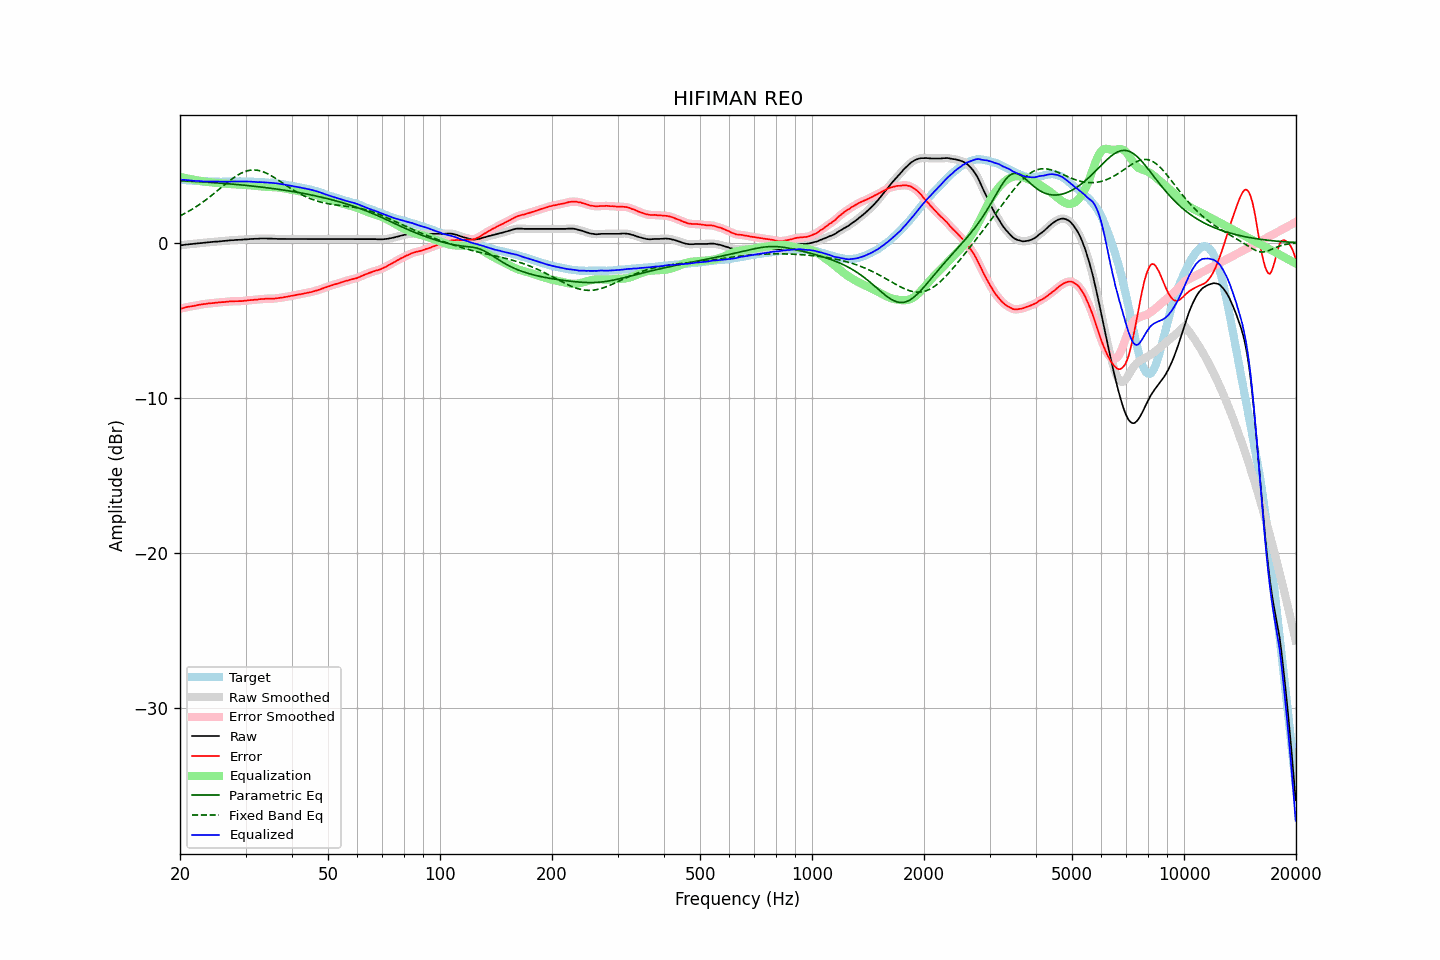

The data file committed next to this chart (first rows):
frequency, raw, error, smoothed, error_smoothed, equalization, parametric_eq, fixed_band_eq, equalized_raw, equalized_smoothed, target
20.00, -0.16, -4.25, -0.17, -4.25, 4.25, 4.00, 1.74, 4.08, 4.08, 4.08
20.20, -0.15, -4.23, -0.15, -4.23, 4.23, 4.00, 1.79, 4.07, 4.07, 4.07
20.40, -0.14, -4.21, -0.14, -4.20, 4.20, 3.99, 1.84, 4.06, 4.06, 4.06
20.61, -0.13, -4.18, -0.13, -4.18, 4.18, 3.99, 1.89, 4.05, 4.05, 4.05
20.81, -0.11, -4.15, -0.12, -4.15, 4.16, 3.98, 1.95, 4.04, 4.04, 4.03
21.02, -0.10, -4.13, -0.10, -4.13, 4.14, 3.98, 2.01, 4.03, 4.03, 4.02
21.23, -0.09, -4.11, -0.09, -4.11, 4.12, 3.97, 2.07, 4.02, 4.02, 4.01
21.44, -0.08, -4.11, -0.08, -4.10, 4.09, 3.97, 2.13, 4.01, 4.01, 4.02
21.66, -0.07, -4.08, -0.08, -4.08, 4.07, 3.96, 2.19, 4.00, 4.00, 4.00
21.87, -0.06, -4.07, -0.06, -4.06, 4.06, 3.95, 2.26, 3.99, 3.99, 4.00
22.09, -0.05, -4.04, -0.05, -4.04, 4.04, 3.95, 2.32, 3.98, 3.99, 3.98
22.31, -0.03, -4.02, -0.04, -4.02, 4.02, 3.94, 2.39, 3.98, 3.98, 3.98
22.54, -0.02, -4.00, -0.03, -4.00, 4.00, 3.94, 2.46, 3.98, 3.98, 3.97
22.76, -0.01, -3.98, -0.01, -3.98, 3.98, 3.93, 2.53, 3.97, 3.97, 3.97
22.99, -0.00, -3.96, -0.00, -3.96, 3.96, 3.92, 2.61, 3.96, 3.96, 3.96
23.22, 0.01, -3.94, 0.01, -3.95, 3.95, 3.92, 2.68, 3.95, 3.95, 3.95
23.45, 0.02, -3.94, 0.02, -3.93, 3.93, 3.91, 2.76, 3.95, 3.95, 3.96
23.69, 0.03, -3.92, 0.03, -3.92, 3.92, 3.90, 2.84, 3.95, 3.95, 3.95
23.92, 0.04, -3.90, 0.04, -3.91, 3.91, 3.90, 2.92, 3.95, 3.95, 3.94
24.16, 0.05, -3.90, 0.05, -3.90, 3.90, 3.89, 3.00, 3.94, 3.94, 3.95
24.40, 0.06, -3.89, 0.06, -3.89, 3.89, 3.88, 3.08, 3.94, 3.94, 3.95
24.65, 0.07, -3.88, 0.06, -3.88, 3.88, 3.88, 3.16, 3.94, 3.94, 3.94
24.89, 0.08, -3.87, 0.07, -3.87, 3.87, 3.87, 3.25, 3.94, 3.94, 3.94
25.14, 0.08, -3.86, 0.08, -3.86, 3.86, 3.86, 3.33, 3.93, 3.94, 3.93
25.39, 0.09, -3.85, 0.09, -3.85, 3.85, 3.85, 3.42, 3.93, 3.93, 3.93
25.65, 0.10, -3.84, 0.09, -3.84, 3.84, 3.85, 3.51, 3.93, 3.93, 3.93
25.91, 0.11, -3.83, 0.11, -3.83, 3.83, 3.84, 3.59, 3.93, 3.93, 3.93
26.16, 0.12, -3.82, 0.12, -3.82, 3.82, 3.83, 3.68, 3.93, 3.93, 3.94
26.43, 0.13, -3.81, 0.13, -3.81, 3.81, 3.82, 3.76, 3.93, 3.93, 3.94
26.69, 0.14, -3.80, 0.14, -3.80, 3.80, 3.81, 3.85, 3.94, 3.94, 3.94
26.96, 0.15, -3.79, 0.15, -3.79, 3.79, 3.80, 3.93, 3.94, 3.94, 3.94
27.23, 0.16, -3.78, 0.15, -3.78, 3.79, 3.80, 4.01, 3.94, 3.94, 3.94
27.50, 0.17, -3.77, 0.16, -3.78, 3.78, 3.79, 4.09, 3.94, 3.94, 3.93
27.77, 0.17, -3.78, 0.17, -3.77, 3.77, 3.78, 4.16, 3.94, 3.94, 3.94
28.05, 0.18, -3.77, 0.18, -3.77, 3.77, 3.77, 4.24, 3.95, 3.95, 3.94
28.33, 0.19, -3.77, 0.18, -3.77, 3.77, 3.76, 4.30, 3.95, 3.95, 3.95
28.62, 0.19, -3.76, 0.19, -3.76, 3.76, 3.75, 4.37, 3.95, 3.95, 3.95
28.90, 0.20, -3.76, 0.19, -3.76, 3.76, 3.74, 4.43, 3.96, 3.95, 3.96
29.19, 0.20, -3.76, 0.20, -3.76, 3.75, 3.73, 4.48, 3.95, 3.95, 3.96
29.48, 0.21, -3.75, 0.21, -3.75, 3.75, 3.72, 4.53, 3.95, 3.95, 3.96
29.78, 0.22, -3.74, 0.21, -3.74, 3.74, 3.71, 4.58, 3.95, 3.95, 3.95
30.08, 0.22, -3.74, 0.22, -3.73, 3.73, 3.70, 4.61, 3.95, 3.95, 3.95
30.38, 0.23, -3.72, 0.23, -3.72, 3.72, 3.69, 4.64, 3.95, 3.95, 3.94
30.68, 0.24, -3.70, 0.23, -3.71, 3.71, 3.68, 4.66, 3.94, 3.94, 3.94
30.99, 0.25, -3.69, 0.24, -3.70, 3.70, 3.67, 4.68, 3.94, 3.94, 3.94
31.30, 0.25, -3.69, 0.25, -3.68, 3.69, 3.66, 4.69, 3.93, 3.93, 3.94
31.61, 0.26, -3.68, 0.25, -3.68, 3.67, 3.65, 4.69, 3.93, 3.93, 3.93
31.93, 0.26, -3.66, 0.25, -3.67, 3.66, 3.63, 4.69, 3.92, 3.92, 3.91
32.24, 0.26, -3.66, 0.26, -3.65, 3.65, 3.62, 4.68, 3.91, 3.91, 3.92
32.57, 0.27, -3.64, 0.27, -3.64, 3.64, 3.61, 4.66, 3.91, 3.91, 3.91
32.89, 0.28, -3.63, 0.27, -3.64, 3.63, 3.60, 4.63, 3.91, 3.91, 3.90
33.22, 0.28, -3.63, 0.28, -3.63, 3.63, 3.59, 4.60, 3.90, 3.90, 3.90
33.55, 0.28, -3.62, 0.28, -3.62, 3.62, 3.57, 4.56, 3.89, 3.90, 3.90
33.89, 0.28, -3.61, 0.27, -3.61, 3.61, 3.56, 4.52, 3.89, 3.89, 3.89
34.23, 0.28, -3.60, 0.27, -3.60, 3.61, 3.55, 4.47, 3.89, 3.88, 3.87
34.57, 0.27, -3.61, 0.27, -3.60, 3.61, 3.53, 4.42, 3.87, 3.88, 3.87
34.92, 0.27, -3.59, 0.27, -3.60, 3.60, 3.52, 4.37, 3.87, 3.87, 3.86
35.27, 0.27, -3.61, 0.26, -3.60, 3.60, 3.51, 4.31, 3.86, 3.86, 3.88
35.62, 0.26, -3.60, 0.26, -3.60, 3.59, 3.49, 4.25, 3.85, 3.85, 3.85
35.97, 0.26, -3.59, 0.26, -3.59, 3.59, 3.48, 4.18, 3.84, 3.84, 3.85
... 635 more rows
